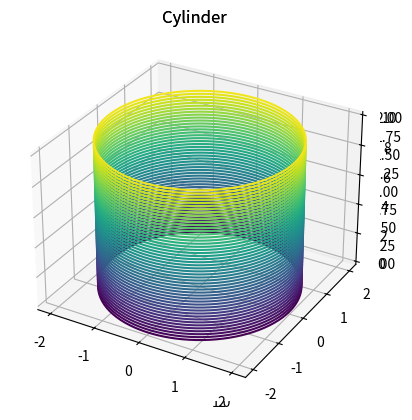

Write the Python code that produced this figure.
import numpy as np
import matplotlib.pyplot as plt
from mpl_toolkits import mplot3d  # in this code it is not required

def cylinder (radius, height):
    ax = plt.axes(projection='3d') 
    z = np.linspace(0, height, 100)  
    theta = np.linspace(0, 2*np.pi, 100) 
    theta1, z1=np.meshgrid(theta, z)  
    x = radius * np.cos(theta1)
    y = radius * np.sin(theta1)        
    ax.contour3D(x, y, z1, 50)
    ax.set_title('Cylinder')
    plt.show()                  

if __name__ == '__main__':
    cylinder(1, 2)
    cylinder(2, 10)